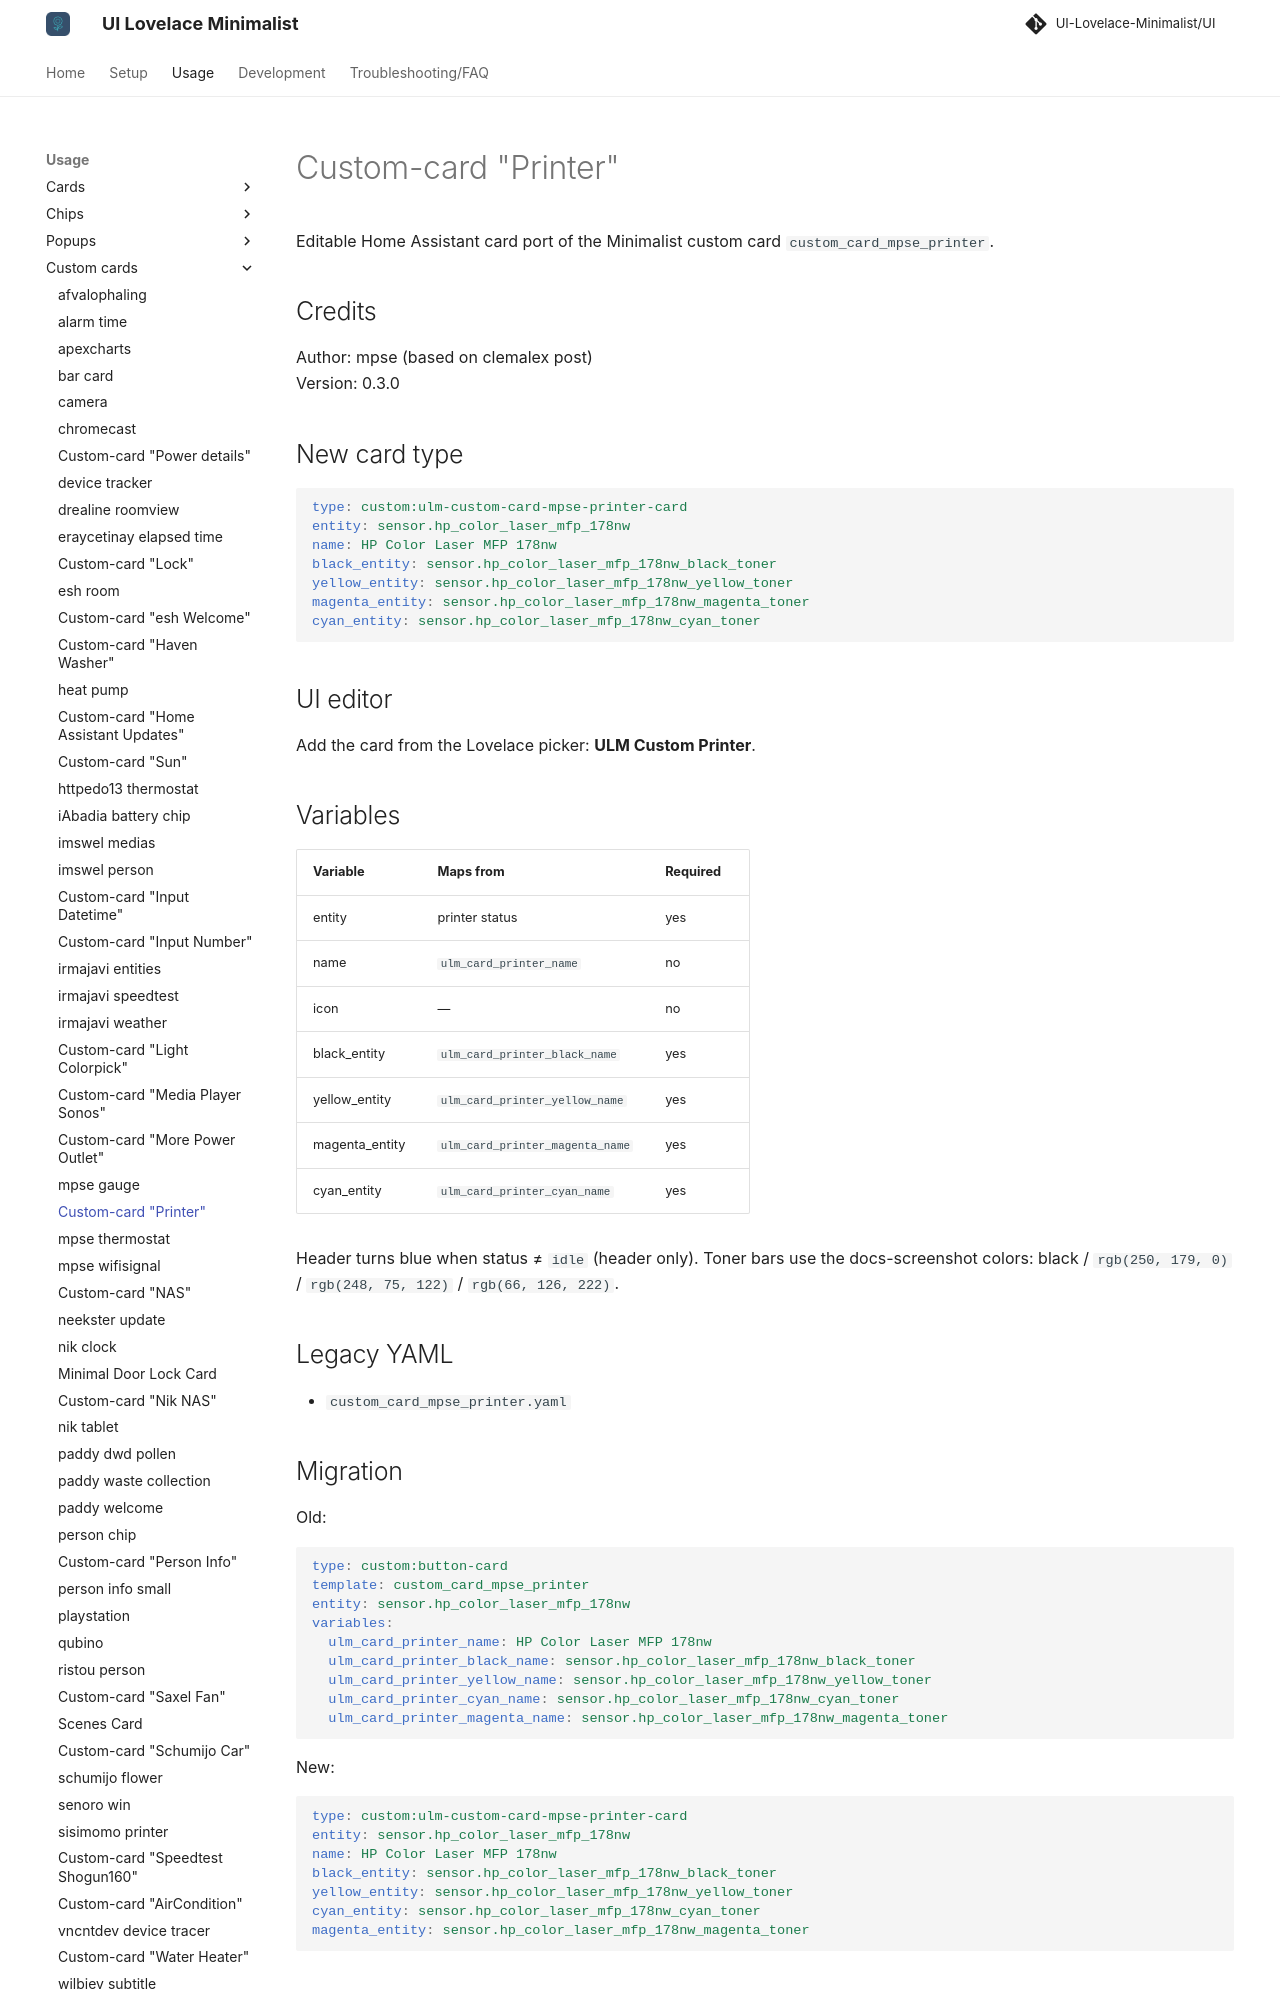

repository: alessandrosabbadini/UI-Lovelace-Minimalist-Cards · page: usage/custom_cards/custom_card_mpse_printer/index.html · generator: mkdocs

---
title: Custom-card "Printer"
hide:
  - toc
---

# Custom-card "Printer"

Editable Home Assistant card port of the Minimalist custom card `custom_card_mpse_printer`.

## Credits

Author: mpse (based on clemalex post)  
Version: 0.3.0

## New card type

```yaml
type: custom:ulm-custom-card-mpse-printer-card
entity: sensor.hp_color_laser_mfp_178nw
name: HP Color Laser MFP 178nw
black_entity: sensor.hp_color_laser_mfp_178nw_black_toner
yellow_entity: sensor.hp_color_laser_mfp_178nw_yellow_toner
magenta_entity: sensor.hp_color_laser_mfp_178nw_magenta_toner
cyan_entity: sensor.hp_color_laser_mfp_178nw_cyan_toner
```

## UI editor

Add the card from the Lovelace picker: **ULM Custom Printer**.

## Variables

| Variable | Maps from | Required |
| --- | --- | --- |
| entity | printer status | yes |
| name | `ulm_card_printer_name` | no |
| icon | — | no |
| black_entity | `ulm_card_printer_black_name` | yes |
| yellow_entity | `ulm_card_printer_yellow_name` | yes |
| magenta_entity | `ulm_card_printer_magenta_name` | yes |
| cyan_entity | `ulm_card_printer_cyan_name` | yes |

Header turns blue when status ≠ `idle` (header only). Toner bars use the docs-screenshot colors: black / `rgb(250, 179, 0)` / `rgb(248, 75, 122)` / `rgb(66, 126, 222)`.

## Legacy YAML

- `custom_card_mpse_printer.yaml`
